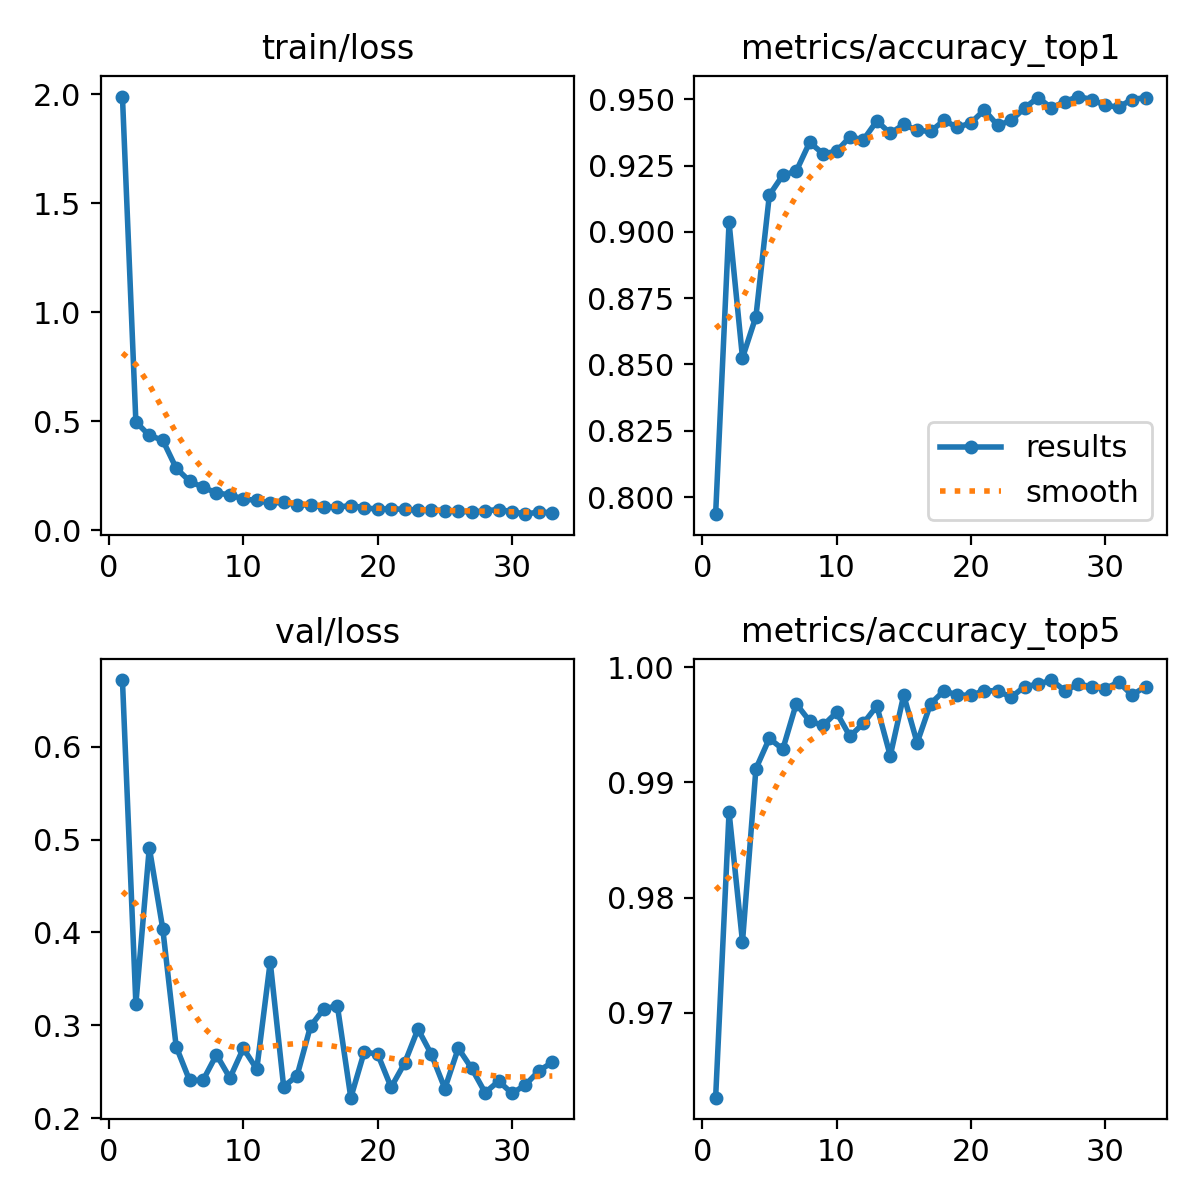

The table this chart was drawn from, first rows:
epoch, time, train/loss, metrics/accuracy_top1, metrics/accuracy_top5, val/loss, lr/pg0, lr/pg1, lr/pg2
1, 449.1, 1.989, 0.7935, 0.9627, 0.672, 0.003331, 0.003331, 0.003331
2, 902.1, 0.4973, 0.9035, 0.9874, 0.3231, 0.00662, 0.00662, 0.00662
3, 1361, 0.4348, 0.8525, 0.9762, 0.4914, 0.009866, 0.009866, 0.009866
4, 1816, 0.4136, 0.8681, 0.9912, 0.4042, 0.009802, 0.009802, 0.009802
5, 2263, 0.2851, 0.9139, 0.9938, 0.2771, 0.009736, 0.009736, 0.009736
6, 2708, 0.2253, 0.9214, 0.9929, 0.2406, 0.00967, 0.00967, 0.00967
7, 3161, 0.1968, 0.9229, 0.9968, 0.2408, 0.009604, 0.009604, 0.009604
8, 3616, 0.172, 0.9337, 0.9953, 0.2683, 0.009538, 0.009538, 0.009538
9, 4068, 0.162, 0.9294, 0.9949, 0.2433, 0.009472, 0.009472, 0.009472
10, 4519, 0.1441, 0.9304, 0.9961, 0.2752, 0.009406, 0.009406, 0.009406
11, 4969, 0.137, 0.9358, 0.994, 0.2527, 0.00934, 0.00934, 0.00934
12, 5414, 0.1248, 0.9347, 0.9951, 0.3683, 0.009274, 0.009274, 0.009274
13, 5860, 0.1283, 0.9418, 0.9966, 0.2339, 0.009208, 0.009208, 0.009208
14, 6297, 0.1175, 0.9371, 0.9923, 0.2457, 0.009142, 0.009142, 0.009142
15, 6736, 0.1157, 0.9405, 0.9976, 0.299, 0.009076, 0.009076, 0.009076
16, 7174, 0.1065, 0.9383, 0.9934, 0.3178, 0.00901, 0.00901, 0.00901
17, 7628, 0.1063, 0.9379, 0.9968, 0.321, 0.008944, 0.008944, 0.008944
18, 8085, 0.1134, 0.942, 0.9979, 0.222, 0.008878, 0.008878, 0.008878
19, 8533, 0.1036, 0.9394, 0.9976, 0.2714, 0.008812, 0.008812, 0.008812
20, 8975, 0.09701, 0.9411, 0.9976, 0.269, 0.008746, 0.008746, 0.008746
21, 9417, 0.09926, 0.9459, 0.9979, 0.2332, 0.00868, 0.00868, 0.00868
22, 9858, 0.096, 0.9401, 0.9979, 0.2591, 0.008614, 0.008614, 0.008614
23, 10303, 0.09285, 0.942, 0.9974, 0.296, 0.008548, 0.008548, 0.008548
24, 10757, 0.09194, 0.9467, 0.9983, 0.2687, 0.008482, 0.008482, 0.008482
25, 11216, 0.09073, 0.9506, 0.9985, 0.2319, 0.008416, 0.008416, 0.008416
26, 11663, 0.08763, 0.9467, 0.9989, 0.2753, 0.00835, 0.00835, 0.00835
27, 12109, 0.08383, 0.9491, 0.9979, 0.2536, 0.008284, 0.008284, 0.008284
28, 12550, 0.0898, 0.951, 0.9985, 0.2274, 0.008218, 0.008218, 0.008218
29, 13001, 0.09519, 0.9499, 0.9983, 0.2399, 0.008152, 0.008152, 0.008152
30, 13459, 0.08608, 0.9476, 0.9981, 0.2267, 0.008086, 0.008086, 0.008086
31, 13924, 0.07404, 0.9471, 0.9987, 0.2358, 0.00802, 0.00802, 0.00802
32, 14396, 0.08437, 0.9499, 0.9976, 0.251, 0.007954, 0.007954, 0.007954
33, 14859, 0.08032, 0.9506, 0.9983, 0.2602, 0.007888, 0.007888, 0.007888
